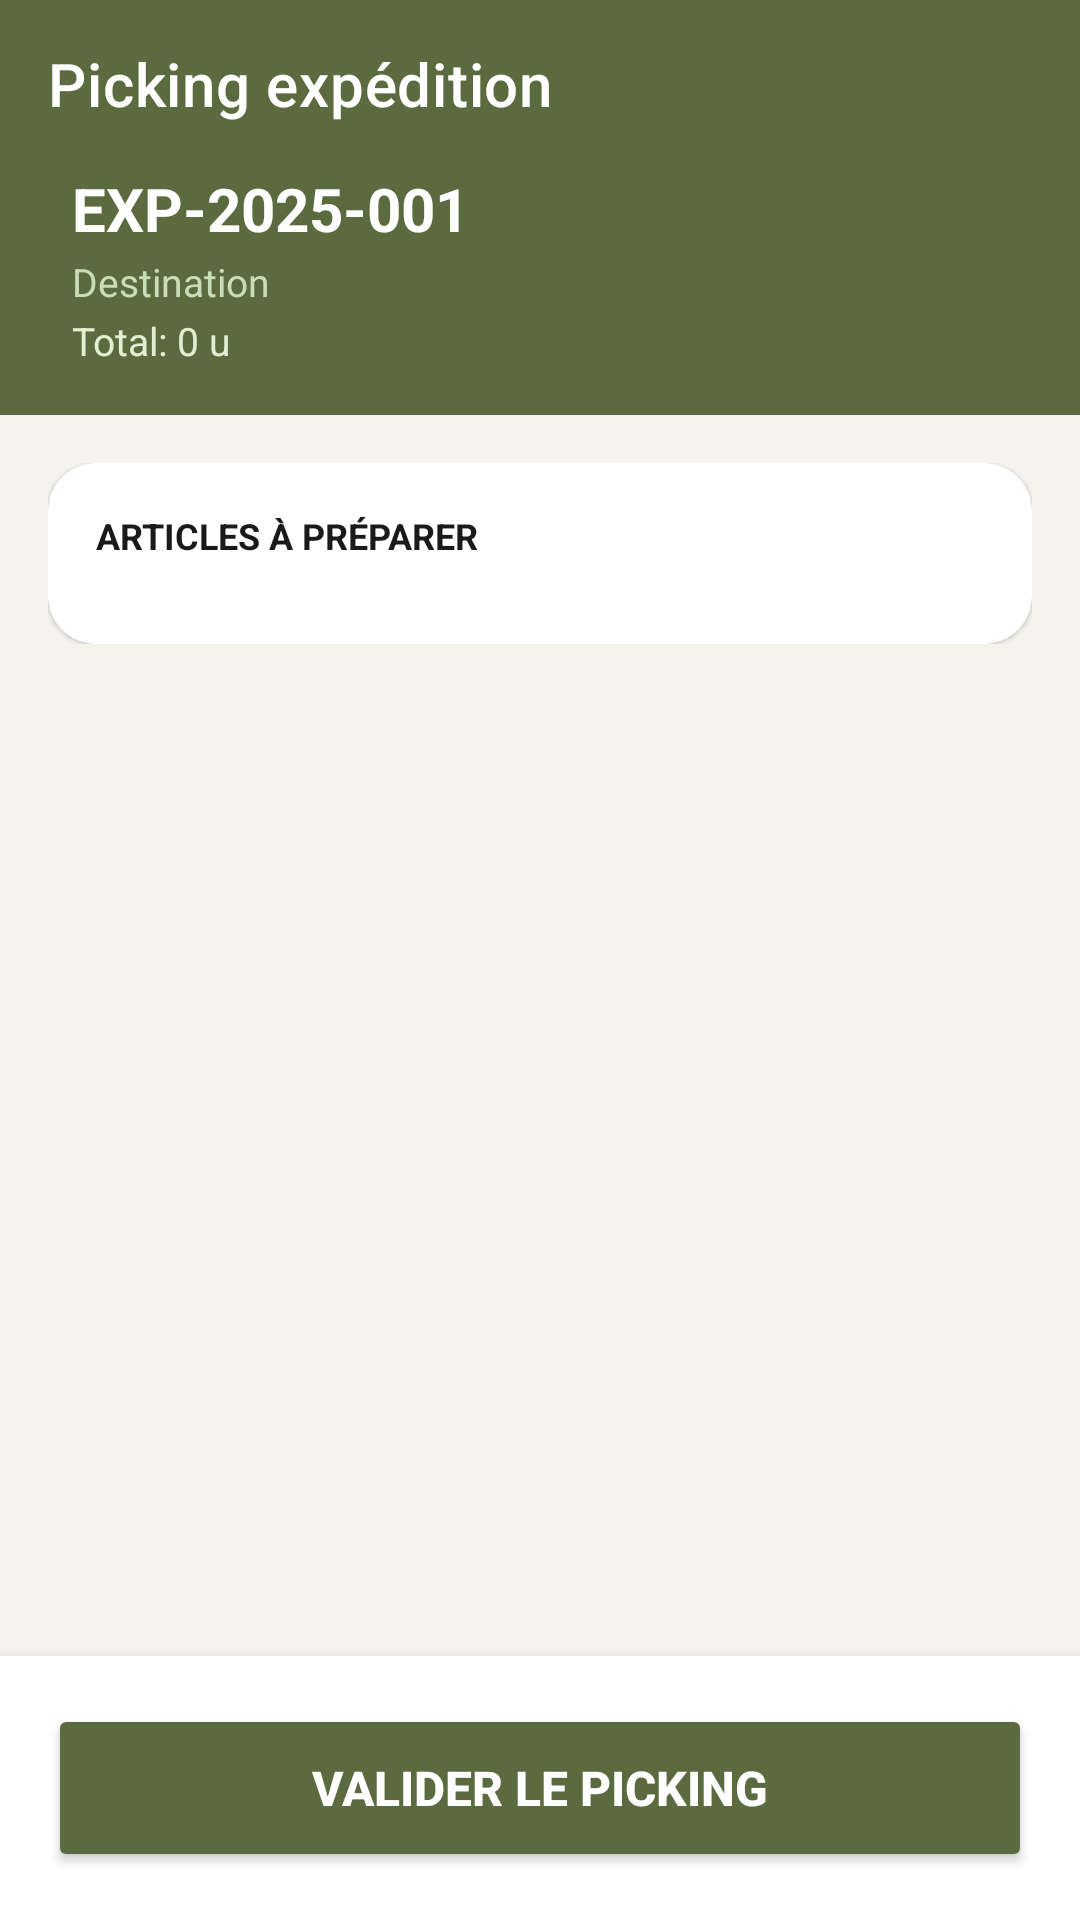

Reconstruct the res/layout file that produces this screen, plus the resources it refers to.
<!-- AndroidManifest.xml: application theme Theme.osm_mobile -->
<!-- res/layout/activity_expedition_picking.xml -->
<?xml version="1.0" encoding="utf-8"?>
<androidx.coordinatorlayout.widget.CoordinatorLayout
    xmlns:android="http://schemas.android.com/apk/res/android"
    xmlns:app="http://schemas.android.com/apk/res-auto"
    xmlns:tools="http://schemas.android.com/tools"
    android:layout_width="match_parent"
    android:layout_height="match_parent"
    android:background="#F5F3EE"
    android:fitsSystemWindows="true">

    
    <com.google.android.material.appbar.AppBarLayout
        android:layout_width="match_parent"
        android:layout_height="wrap_content"
        android:background="@color/abiooc_primary"
        app:elevation="0dp">

        <androidx.appcompat.widget.Toolbar
            android:id="@+id/toolbar"
            android:layout_width="match_parent"
            android:layout_height="?attr/actionBarSize"
            app:navigationIcon="@drawable/ic_arrow_back"
            app:title="Picking expédition"
            app:titleTextColor="@android:color/white" />

        <LinearLayout
            android:layout_width="match_parent"
            android:layout_height="wrap_content"
            android:orientation="vertical"
            android:paddingHorizontal="24dp"
            android:paddingBottom="16dp">

            <TextView
                android:id="@+id/tvExpeditionNumber"
                android:layout_width="wrap_content"
                android:layout_height="wrap_content"
                android:text="EXP-2025-001"
                android:textColor="@android:color/white"
                android:textSize="20sp"
                android:textStyle="bold"
                tools:ignore="HardcodedText" />

            <TextView
                android:id="@+id/tvDestination"
                android:layout_width="wrap_content"
                android:layout_height="wrap_content"
                android:layout_marginTop="2dp"
                android:text="Destination"
                android:textColor="#C8DDB8"
                android:textSize="13sp"
                tools:ignore="HardcodedText" />

            <TextView
                android:id="@+id/tvTotalQty"
                android:layout_width="wrap_content"
                android:layout_height="wrap_content"
                android:layout_marginTop="2dp"
                android:text="Total: 0 u"
                android:textColor="#E0F0D0"
                android:textSize="13sp" />
        </LinearLayout>
    </com.google.android.material.appbar.AppBarLayout>

    
    <androidx.core.widget.NestedScrollView
        android:layout_width="match_parent"
        android:layout_height="match_parent"
        android:paddingBottom="160dp"
        android:clipToPadding="false"
        app:layout_behavior="@string/appbar_scrolling_view_behavior">

        <LinearLayout
            android:layout_width="match_parent"
            android:layout_height="wrap_content"
            android:orientation="vertical"
            android:padding="16dp">

            
            <TextView
                android:id="@+id/fifoWarning"
                android:layout_width="match_parent"
                android:layout_height="wrap_content"
                android:background="#FFF3CD"
                android:padding="12dp"
                android:textColor="#856404"
                android:textSize="13sp"
                android:layout_marginBottom="12dp"
                android:visibility="gone"
                tools:visibility="visible"
                tools:text="⚠️ Violation FIFO détectée&#10;&#10;• Article A&#10;  Ordre actuel : LOT-B → LOT-A&#10;  Ordre FIFO   : LOT-A → LOT-B" />

            
            <androidx.cardview.widget.CardView
                android:layout_width="match_parent"
                android:layout_height="wrap_content"
                app:cardCornerRadius="16dp"
                app:cardElevation="1dp">

                <LinearLayout
                    android:layout_width="match_parent"
                    android:layout_height="wrap_content"
                    android:orientation="vertical"
                    android:padding="16dp">

                    <TextView
                        android:layout_width="wrap_content"
                        android:layout_height="wrap_content"
                        android:text="ARTICLES À PRÉPARER"
                        android:textColor="#1A1A1A"
                        android:textSize="12sp"
                        android:textStyle="bold"
                        android:layout_marginBottom="12dp" />

                    <androidx.recyclerview.widget.RecyclerView
                        android:id="@+id/rvLines"
                        android:layout_width="match_parent"
                        android:layout_height="wrap_content"
                        android:nestedScrollingEnabled="false"
                        tools:listitem="@layout/item_expedition_line_fifo" />
                </LinearLayout>
            </androidx.cardview.widget.CardView>

        </LinearLayout>
    </androidx.core.widget.NestedScrollView>

    
    <LinearLayout
        android:layout_width="match_parent"
        android:layout_height="wrap_content"
        android:layout_gravity="bottom"
        android:background="@android:color/white"
        android:elevation="8dp"
        android:orientation="vertical"
        android:padding="16dp"
        android:paddingBottom="24dp">
        <Button
            android:id="@+id/btnConfirmPicking"
            android:layout_width="match_parent"
            android:layout_height="56dp"
            android:backgroundTint="@color/abiooc_primary"
            android:text="Valider le Picking"
            android:textColor="@android:color/white"
            android:textSize="16sp"
            android:textStyle="bold"
            app:cornerRadius="16dp" />
    </LinearLayout>

</androidx.coordinatorlayout.widget.CoordinatorLayout>
<!-- res/layout/item_expedition_line_fifo.xml (included above) -->
<?xml version="1.0" encoding="utf-8"?>
<LinearLayout xmlns:android="http://schemas.android.com/apk/res/android"
    android:layout_width="match_parent"
    android:layout_height="wrap_content"
    android:orientation="horizontal"
    android:padding="8dp"
    android:gravity="center_vertical">

    <TextView
        android:id="@+id/tvArticleName"
        android:layout_width="0dp"
        android:layout_weight="2"
        android:layout_height="wrap_content"
        android:text="Article" />

    <TextView
        android:id="@+id/tvQuantity"
        android:layout_width="0dp"
        android:layout_weight="1"
        android:layout_height="wrap_content"
        android:gravity="end"
        android:text="Qté" />

    <TextView
        android:id="@+id/tvLotNumber"
        android:layout_width="0dp"
        android:layout_weight="2"
        android:layout_height="wrap_content"
        android:gravity="end"
        android:text="Lot" />
</LinearLayout>
<!-- resources referenced by this layout -->
<resources>
  <color name="abiooc_primary">#5C6B3F</color>
  <style name="Theme.osm_mobile" parent="Theme.MaterialComponents.DayNight.NoActionBar">
          <item name="colorPrimary">@color/olive_green</item>
          <item name="colorPrimaryVariant">@color/olive_dark</item>
          <item name="colorOnPrimary">@color/text_white</item>
  
          <item name="colorSecondary">@color/olive_gold</item>
          <item name="colorSecondaryVariant">@color/olive_brown</item>
          <item name="colorOnSecondary">@color/text_primary</item>
  
          <item name="android:colorBackground">@color/olive_cream</item>
          <item name="colorOnBackground">@color/text_primary</item>
  
          <item name="android:colorPrimaryDark">@color/olive_dark</item>
  
          <item name="colorSurface">@android:color/white</item>
          <item name="colorOnSurface">@color/text_primary</item>
  
          <item name="colorError">@color/error</item>
          <item name="colorOnError">@color/text_white</item>
  
          <item name="android:statusBarColor">@color/olive_dark</item>
          <item name="android:navigationBarColor">@color/olive_cream</item>
  
          <item name="android:textColorPrimary">@color/text_primary</item>
          <item name="android:textColorSecondary">@color/text_secondary</item>
          <item name="android:textColorHint">@color/text_secondary</item>
      </style>
  <color name="olive_green">#8A9A5B</color>
  <color name="olive_dark">#5C6B3F</color>
  <color name="text_white">#FFFFFF</color>
  <color name="olive_gold">#D4AF37</color>
  <color name="olive_brown">#6B4F3C</color>
  <color name="text_primary">#2C3E2F</color>
  <color name="olive_cream">#F5F0E6</color>
  <color name="error">#C45A5A</color>
  <color name="text_secondary">#6B7F6B</color>
</resources>
